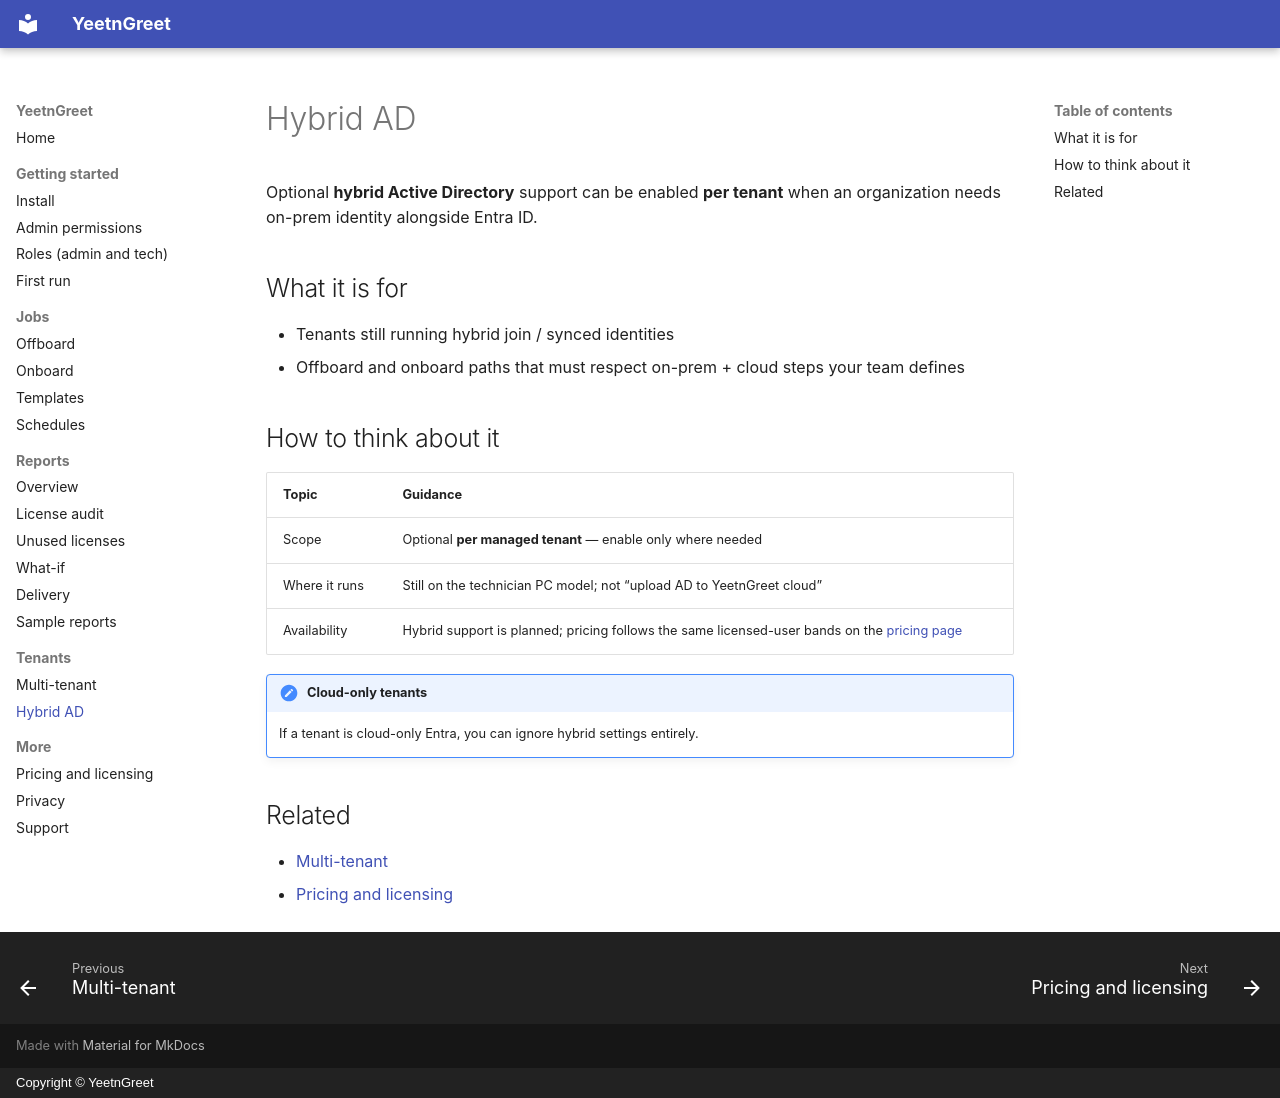

repository: darrenbell09/yeetngreet-site · page: tenants/hybrid-ad/index.html · generator: mkdocs · copyright: Copyright © YeetnGreet

---
description: Optional hybrid Active Directory support per tenant alongside Entra ID
  in YeetnGreet.
---

# Hybrid AD

Optional **hybrid Active Directory** support can be enabled **per tenant** when an organization needs on-prem identity alongside Entra ID.

## What it is for

- Tenants still running hybrid join / synced identities
- Offboard and onboard paths that must respect on-prem + cloud steps your team defines

## How to think about it

| Topic | Guidance |
| --- | --- |
| Scope | Optional **per managed tenant** — enable only where needed |
| Where it runs | Still on the technician PC model; not “upload AD to YeetnGreet cloud” |
| Availability | Hybrid support is planned; pricing follows the same licensed-user bands on the [pricing page](https://yeetngreet.app/pricing.html) |

!!! note "Cloud-only tenants"
    If a tenant is cloud-only Entra, you can ignore hybrid settings entirely.

## Related

- [Multi-tenant](multi-tenant.md)
- [Pricing and licensing](../pricing-and-licensing.md)
